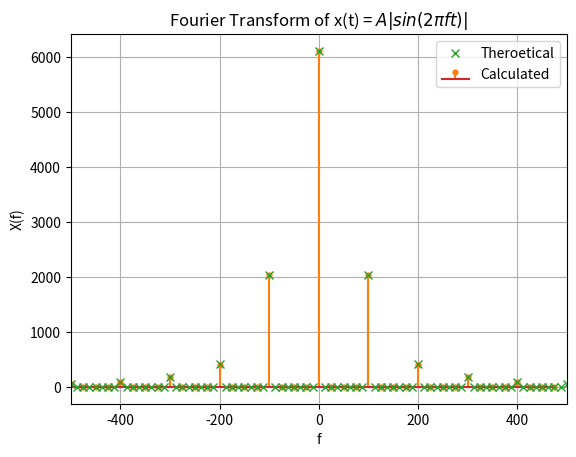

This figure's Python source: (Note: this script raises an exception after producing the figure.)
import numpy as np
import matplotlib.pyplot as plt
import scipy.fft as fft
import os

A = 12
f0 = 50
x = lambda t :  A * np.abs(np.sin(2 * np.pi * f0 * t) )

ts =  1e-4  # sampling interval
t = np.arange(-2/f0, 2/f0, ts)
fs = np.arange(-10*f0, 10*f0, f0/2)
xn = x(t)

Xk_theo = (fft.fft(xn))
fft_freq = fft.fftfreq(xn.size, d=ts)

def coeff_calc(k):#Fourier coeff of a|sin(2pi*f0*t)|
    global A
    return 2 * A /(np.pi * (1 - 4*k**2))

def XKfft_calc(f):#Fourier transformed fn of a|sin(2pi*f0*t)|
    if np.abs(f)%(2*f0)==0:
        return 800*coeff_calc(f/(2*f0))
    else:
        return 0
xk_cal = []

for i in fs:
    #xk_cal.append([[i, i],[0, XK_calc(i)]])
    xk_cal.append(XKfft_calc(i))

stm = plt.stem(fs,np.abs(xk_cal), 'C1', label='Calculated')
plt.setp(stm[0],  markersize = 3.5)
plt.plot(fft_freq, np.abs(Xk_theo), 'C2x', label='Theroetical')
plt.xlim(-10*f0, 10*f0)
plt.xlabel('f')
plt.ylabel('X(f)')
plt.legend()
plt.grid(True, 'both')
plt.title("Fourier Transform of x(t) = $A |sin(2 \pi f t)|$")
plt.savefig('../figs/e3.8.pdf')
#plt.show()
os.system('xdg-open ../figs/e3.8.pdf')
#subprocess.run(shlex.split("termux-open ../figs/e2.3.pdf"))<F5>
